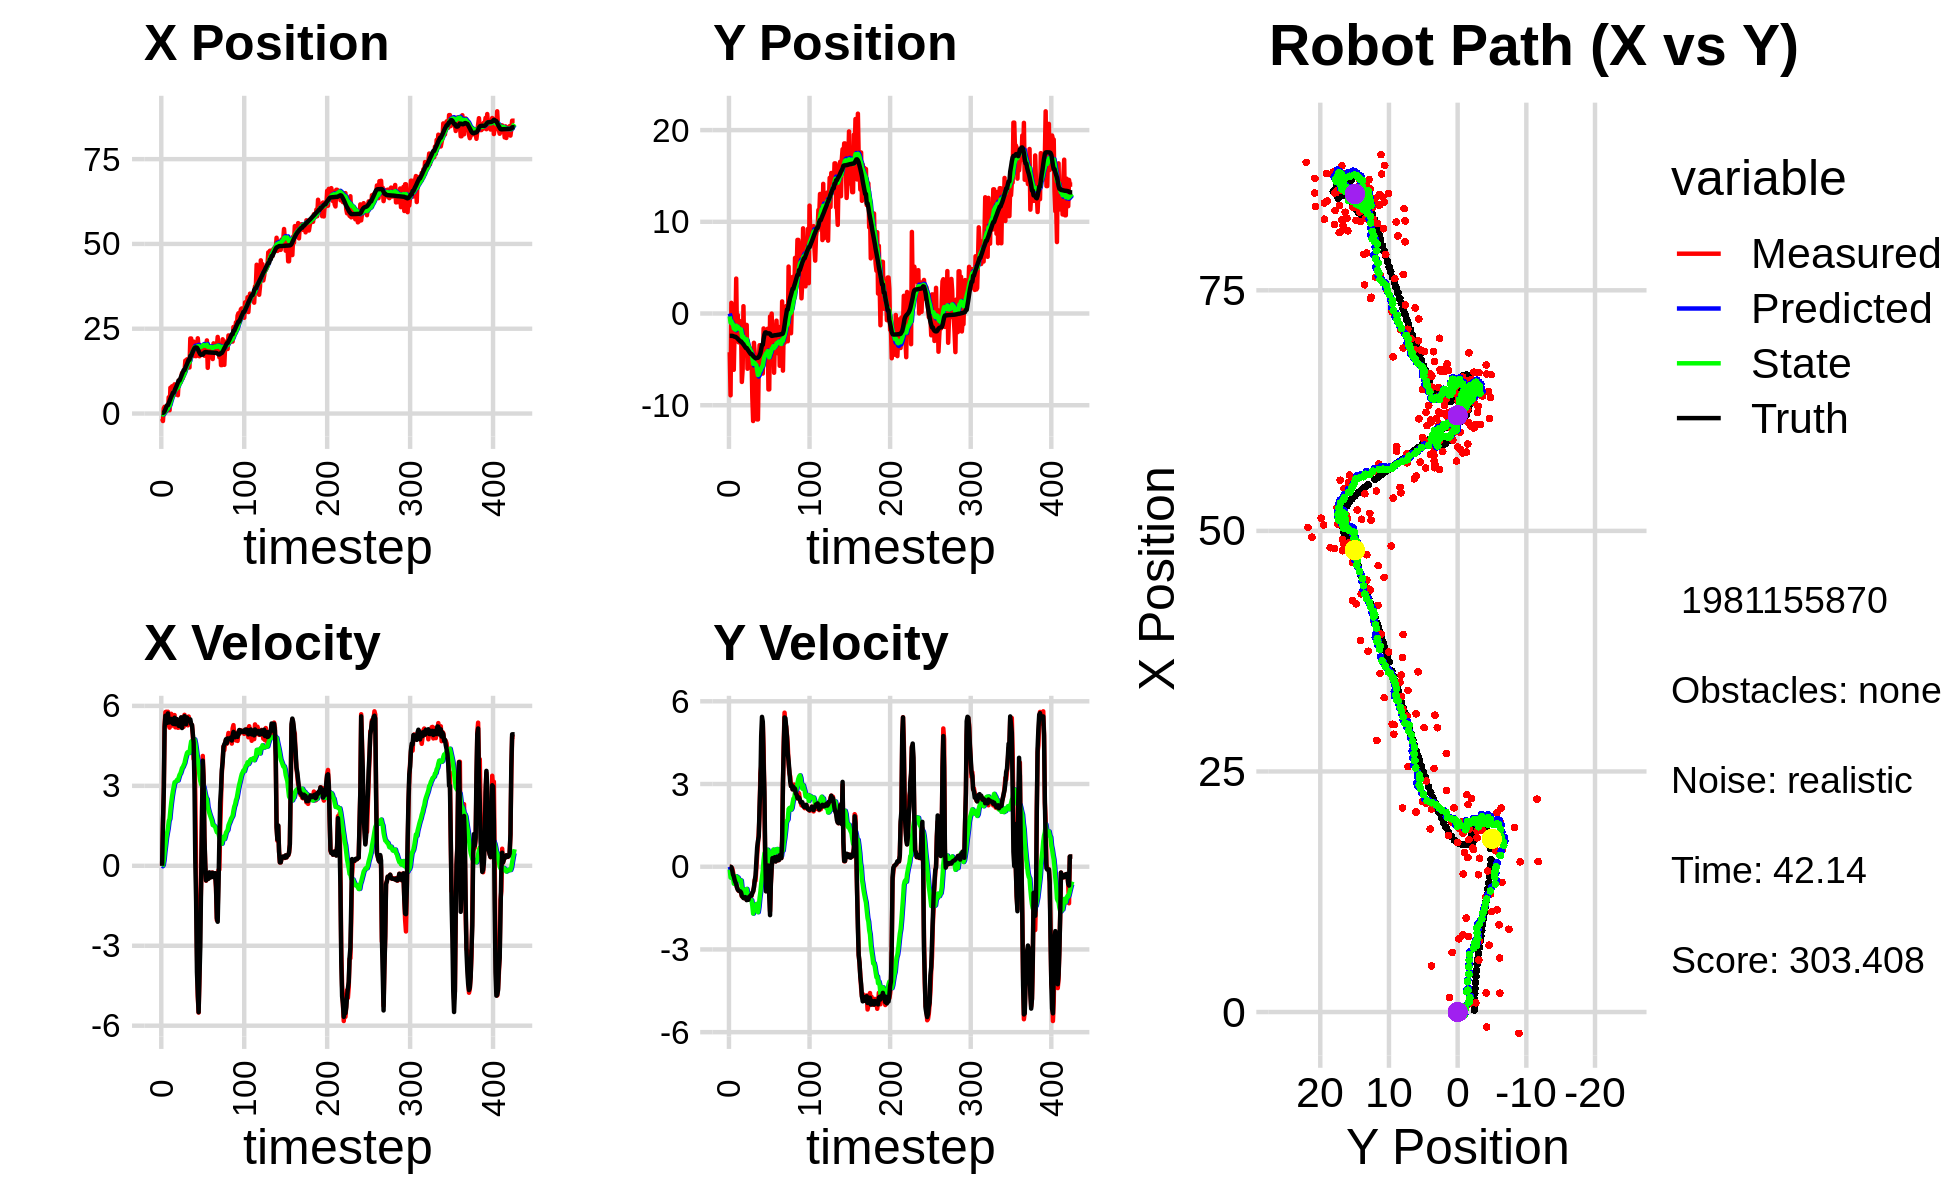

The data file committed next to this chart (first rows):
0.000000000000000000e+00, 0.000000000000000000e+00, 0.000000000000000000e+00, 0.000000000000000000e+00, 0.000000000000000000e+00, 0.000000000000000000e+00, 0.000000000000000000e+00, 0.000000000000000000e+00, 0.000000000000000000e+00, 0.000000000000000000e+00, 0.000000000000000000e+00, 0.000000000000000000e+00, 1.996713431852728537e-01, -2.432361125787246170e+00, 0.000000000000000000e+00, 0.000000000000000000e+00, 0.000000000000000000e+00, -2.313644472451414913e-05
-1.550051018587664808e+00, -4.219701528345002117e+00, 0.000000000000000000e+00, 0.000000000000000000e+00, 0.000000000000000000e+00, 0.000000000000000000e+00, 0.000000000000000000e+00, 0.000000000000000000e+00, -1.305126585559659158e-01, -3.165569597512943312e-01, -1.761878169861490900e-02, -1.036524921891626427e-01, 1.996713431852728537e-01, -2.432361125787246170e+00, 0.000000000000000000e+00, 0.000000000000000000e+00, 0.000000000000000000e+00, -1.904954697238281369e-04
-2.211604520537779450e+00, -8.920777797898145067e+00, 1.549999563955091864e+00, -1.097232658983207047e-03, -1.322745367258273963e-01, -3.269222089702105705e-01, -1.761878169861490900e-02, -1.036524921891626427e-01, -2.845373250336240556e-01, -9.873256209640652870e-01, 2.515873564460452405e-02, -3.920092784887377890e-01, 1.996713431852728537e-01, -2.432361125787246170e+00, 1.600000000000000089e+00, -2.000000000000000042e-03, 1.600000023841857910e+00, 7.078921189531683922e-04
1.511793092093472124e+00, 1.165034212650247092e+00, 2.715855789824654476e+00, -2.799578586241052713e-02, -2.820214514691635754e-01, -1.026526548812939144e+00, 2.515873564460452405e-02, -3.920092784887377890e-01, -4.534709872401093689e-02, -8.350727875208827644e-01, 2.099249577027948732e-01, -2.660624409833556858e-01, 2.961259634268582075e-01, -2.432483277886386741e+00, 2.799999999999999822e+00, -1.499999999999999944e-02, 2.799999952316284180e+00, 1.030790898948907852e-02
1.989413932469130009e+00, -4.153062094242134350e+00, 5.282719327589043168e+00, -5.445571875373719090e-02, -2.435460295373144748e-02, -8.616790316192183274e-01, 2.099249577027948732e-01, -2.660624409833556858e-01, 3.263679114993017216e-01, -1.121852940962950740e+00, 5.210218588611114088e-01, -3.921414144990952311e-01, 6.758409295187212118e-01, -2.436379660303527039e+00, 5.198999999999999844e+00, -1.219999999999999973e-01, 5.199999809265136719e+00, 1.030790898948907852e-02
7.642734204983516744e-01, -1.349139619882199215e+00, 5.768040992830032465e+00, -1.847783762529696394e-01, 3.784700973854128736e-01, -1.161067082412860163e+00, 5.210218588611114088e-01, -3.921414144990952311e-01, 5.948519125833392485e-01, -1.166674672121167600e+00, 7.816211789950275879e-01, -3.840255090847285446e-01, 1.291842058638129620e+00, -2.455027628774959503e+00, 5.631000000000000227e+00, -2.819999999999999729e-01, 5.638000011444091797e+00, 3.202390670776367188e-02
1.962292459014388868e+00, -6.138070025981619438e+00, 5.780796603426144209e+00, -3.436136617538421145e-01, 6.730140304828420295e-01, -1.205077223029640487e+00, 7.816211789950275879e-01, -3.840255090847285446e-01, 9.851383559644475429e-01, -1.624333537423657159e+00, 1.052813245590765723e+00, -6.134858675281011919e-01, 1.928953722732580145e+00, -2.491294780725466396e+00, 5.458000000000000185e+00, -3.489999999999999769e-01, 5.468999862670898438e+00, 5.937068164348602295e-02
9.369583878966378787e-01, -1.877498777471117153e+00, 5.348528136239125708e+00, -4.568053234093762960e-01, 1.090419680523524004e+00, -1.685682124176467234e+00, 1.052813245590765723e+00, -6.134858675281011919e-01, 1.234177130729892102e+00, -1.694465506854082371e+00, 1.232823260643278296e+00, -6.117253240362193756e-01, 2.445154741570905621e+00, -2.533098609821781366e+00, 5.357000000000000206e+00, -4.749999999999999778e-01, 5.377999782562255859e+00, 8.520090579986572266e-02
9.369583878966378787e-01, -1.877498777471117153e+00, 5.780115355752097450e+00, -5.785738081484690376e-01, 1.357459456794219976e+00, -1.755638039257704230e+00, 1.232823260643278296e+00, -6.117253240362193756e-01, 1.485207625990565994e+00, -1.764635079977722842e+00, 1.405291154665070374e+00, -6.153891136994534827e-01, 2.445154741570905621e+00, -2.533098609821781366e+00, 5.717999999999999972e+00, -5.560000000000000497e-01, 5.744999885559082031e+00, 9.976496547460556030e-02
4.800385192344030827e+00, 3.808637245281901951e+00, 5.283275212524951137e+00, -6.324911732314224544e-01, 1.625736741457072920e+00, -1.826173991347668224e+00, 1.405291154665070374e+00, -6.153891136994534827e-01, 2.113649240877746749e+00, -1.331169754628830137e+00, 1.676659444515744113e+00, -3.461224886813767387e-01, 3.088450029861344870e+00, -2.596803086016792772e+00, 5.402999999999999581e+00, -6.280000000000000027e-01, 5.439000129699707031e+00, 1.191486865282058716e-01
9.538913520620255770e-01, -2.643232280170485726e+00, 5.183427588305145051e+00, -7.471594989904690731e-01, 2.281315185329320983e+00, -1.365782003496967878e+00, 1.676659444515744113e+00, -3.461224886813767387e-01, 2.272485398644138233e+00, -1.498489465048054914e+00, 1.760823927150028334e+00, -4.313451483852322466e-01, 3.714602068396967827e+00, -2.671064452919869936e+00, 5.381000000000000227e+00, -7.580000000000000071e-01, 5.434000015258789062e+00, 1.431578546762466431e-01
7.603603676380740417e+00, -1.736923914244758171e-01, 5.675343693726186522e+00, -8.180662078448517338e-01, 2.448567791359141044e+00, -1.541623979886578066e+00, 1.760823927150028334e+00, -4.313451483852322466e-01, 3.154953047431194868e+00, -1.438953055678255488e+00, 2.094187129733571240e+00, -3.884891897983626663e-01, 4.334524706544529593e+00, -2.758737730030608848e+00, 5.485000000000000320e+00, -8.339999999999999636e-01, 5.547999858856201172e+00, 1.431578546762466431e-01
7.370587900608161824e+00, -3.143003778145128546e+00, 5.703064723199277708e+00, -8.763290152059963756e-01, 3.364371760404551992e+00, -1.477801974658091710e+00, 2.094187129733571240e+00, -3.884891897983626663e-01, 3.935086292401956065e+00, -1.649689171685629896e+00, 2.368231680217198765e+00, -4.949471280929438333e-01, 4.965864732959951233e+00, -2.855213807836505246e+00, 5.509999999999999787e+00, -8.629999999999999893e-01, 5.577000141143798828e+00, 1.524668037891387939e-01
8.035628154825310787e+00, -8.033054940434302127e-01, 5.259942841973957783e+00, -8.362293792253787661e-01, 4.171909460423675498e+00, -1.699183884494924301e+00, 2.368231680217198765e+00, -4.949471280929438333e-01, 4.699707182707525632e+00, -1.635563767310076022e+00, 2.607120578067017913e+00, -4.712914248787474780e-01, 5.491602495267724038e+00, -2.938699351456725672e+00, 5.459999999999999964e+00, -8.810000000000000053e-01, 5.531000137329101562e+00, 1.576612442731857300e-01
7.866070345628794591e+00, -1.557598339861262504e+00, 5.385954894613760757e+00, -9.022253034630328683e-01, 4.960419240514227113e+00, -1.682692909797950831e+00, 2.607120578067017913e+00, -4.712914248787474780e-01, 5.379258516290285286e+00, -1.691988426785916877e+00, 2.803512150966557481e+00, -4.884717855854642243e-01, 6.110952929043611093e+00, -3.041898237103967784e+00, 5.331000000000000405e+00, -8.930000000000000160e-01, 5.405000209808349609e+00, 1.659734398126602173e-01
7.866070345628794591e+00, -1.557598339861262504e+00, 5.385954894613760757e+00, -9.022253034630328683e-01, 5.659609731386940901e+00, -1.740835605344463355e+00, 2.803512150966557481e+00, -4.884717855854642243e-01, 5.994325931365098725e+00, -1.743958429051202463e+00, 2.965121068221640233e+00, -5.016291732209733345e-01, 6.110952929043611093e+00, -3.041898237103967784e+00, 5.323999999999999844e+00, -9.300000000000000488e-01, 5.405000209808349609e+00, 1.659734398126602173e-01
8.602415278484341954e+00, -7.461985634009955959e+00, 5.655737136972346590e+00, -1.075028411760567293e+00, 6.290838038187263059e+00, -1.794121346373299897e+00, 2.965121068221640233e+00, -5.016291732209733345e-01, 6.639926395849544249e+00, -2.328442650843610906e+00, 3.130928352480373711e+00, -7.952933735413982852e-01, 6.726088121977393364e+00, -3.152759598655735740e+00, 5.554999999999999716e+00, -1.054999999999999938e+00, 5.653999805450439453e+00, 1.878367513418197632e-01
5.607625559052334729e+00, -6.108951376056619864e+00, 5.196210857810418027e+00, -1.068838575204854591e+00, 6.953019231097581354e+00, -2.407971988197750601e+00, 3.130928352480373711e+00, -7.952933735413982852e-01, 6.881574494337511894e+00, -2.752197928709589902e+00, 3.147385248550281567e+00, -9.809411362658762013e-01, 7.361193254971540867e+00, -3.273233937155626272e+00, 5.312000000000000277e+00, -1.090999999999999970e+00, 5.422999858856201172e+00, 2.028662115335464478e-01
6.192739561841610119e+00, 7.990004545782378731e-01, 5.254980389238790295e+00, -1.080927219017863150e+00, 7.196313019192539961e+00, -2.850292042336177722e+00, 3.147385248550281567e+00, -9.809411362658762013e-01, 7.162834824623196539e+00, -2.527996562541706460e+00, 3.176019028684202272e+00, -8.173149693586361231e-01, 7.869507387264130571e+00, -3.376694963844847575e+00, 5.482000000000000206e+00, -1.137000000000000011e+00, 5.598999977111816406e+00, 2.028662115335464478e-01
6.946846917724026405e+00, -4.580723093223097564e+00, 5.482699443464722044e+00, -1.140177944233440988e+00, 7.480436727491616367e+00, -2.609728059477570028e+00, 3.176019028684202272e+00, -8.173149693586361231e-01, 7.504348652124400942e+00, -2.801203214649909956e+00, 3.225694725098329219e+00, -9.242489681663826895e-01, 8.499683931851301111e+00, -3.507518456713347721e+00, 5.503000000000000114e+00, -1.141000000000000014e+00, 5.619999885559082031e+00, 2.050368189811706543e-01
5.396862820083810242e+00, -3.079736875285841613e+00, 5.179311223605036041e+00, -1.061652553738536842e+00, 7.826918124634233642e+00, -2.893628111466548081e+00, 3.225694725098329219e+00, -9.242489681663826895e-01, 7.632329727289459242e+00, -2.916610398345116817e+00, 3.199791606350383066e+00, -9.396108692764791881e-01, 9.125750139534096306e+00, -3.636720464803846475e+00, 5.333999999999999631e+00, -1.102999999999999980e+00, 5.447000026702880859e+00, 2.021789103746414185e-01
9.761241579948666924e+00, -1.244161175217576076e+00, 5.184599670507953562e+00, -1.099967398770713478e+00, 7.952308887924497860e+00, -3.010571485272764747e+00, 3.199791606350383066e+00, -9.396108692764791881e-01, 8.217300636114082124e+00, -2.859652584555870458e+00, 3.317229173487403315e+00, -8.665774448245594508e-01, 9.733149126840253018e+00, -3.763982104068258838e+00, 5.250000000000000000e+00, -1.112999999999999989e+00, 5.367000102996826172e+00, 2.090605646371841431e-01
9.761241579948666924e+00, -1.244161175217576076e+00, 5.376283326724990097e+00, -1.197347257968985224e+00, 8.549023553462822278e+00, -2.946310329038326348e+00, 3.317229173487403315e+00, -8.665774448245594508e-01, 8.751377097799952764e+00, -2.808908377885339203e+00, 3.415574917653197762e+00, -8.049666806476182268e-01, 9.733149126840253018e+00, -3.763982104068258838e+00, 5.448000000000000398e+00, -1.211999999999999966e+00, 5.580999851226806641e+00, 2.191328704357147217e-01
9.066999391392577934e+00, -6.023899959686456640e+00, 5.224422316706651692e+00, -1.166199902599863059e+00, 9.092934589565272674e+00, -2.889405045950101059e+00, 3.415574917653197762e+00, -8.049666806476182268e-01, 9.152266598614222204e+00, -3.186594309845518058e+00, 3.464874978912879655e+00, -9.656211290478206033e-01, 1.034706743094313453e+01, -3.899062083281493507e+00, 5.240000000000000213e+00, -1.159999999999999920e+00, 5.367000102996826172e+00, 2.196203619241714478e-01
1.062447305078118376e+01, -5.741370486601998557e+00, 5.564043525152262859e+00, -1.185808637991166314e+00, 9.498754096505511058e+00, -3.283156422750300063e+00, 3.464874978912879655e+00, -9.656211290478206033e-01, 9.691999403030798987e+00, -3.513306656558591090e+00, 3.559566500602413974e+00, -1.088316430838855320e+00, 1.095233209472106850e+01, -4.033791469652535433e+00, 5.568999999999999950e+00, -1.199999999999999956e+00, 5.697000026702880859e+00, 2.099784761667251587e-01
1.194573329446582477e+01, -4.085280926155165915e+00, 5.291171372087308811e+00, -1.127654140329716892e+00, 1.004795605309104012e+01, -3.622138299642476689e+00, 3.559566500602413974e+00, -1.088316430838855320e+00, 1.031157403448864684e+01, -3.665394034311325822e+00, 3.668820255544543940e+00, -1.111294309692791638e+00, 1.157884080743328248e+01, -4.168202804033711573e+00, 5.168999999999999595e+00, -1.094999999999999973e+00, 5.282999992370605469e+00, 2.099784761667251587e-01
1.043367989398170259e+01, -4.968392478145698732e+00, 5.233697665565694379e+00, -1.090012305240698920e+00, 1.067845606004310177e+01, -3.776523465280604785e+00, 3.668820255544543940e+00, -1.111294309692791638e+00, 1.070484840967667495e+01, -3.882282471618511366e+00, 3.702899581545833652e+00, -1.164430289727623746e+00, 1.218113763692416107e+01, -4.293869065479031910e+00, 5.415000000000000036e+00, -1.076999999999999957e+00, 5.520999908447265625e+00, 2.053328752517700195e-01
1.224891521065476852e+01, -4.773533122162380238e+00, 5.213546595723048682e+00, -1.012744546543867363e+00, 1.107513836783125782e+01, -3.998725500591273629e+00, 3.702899581545833652e+00, -1.164430289727623746e+00, 1.125242050449809028e+01, -4.061249687687521259e+00, 3.781317609383276324e+00, -1.192290226726867575e+00, 1.279989679166685690e+01, -4.414965795173347196e+00, 5.360000000000000320e+00, -1.032000000000000028e+00, 5.458000183105468750e+00, 1.918630748987197876e-01
1.224891521065476852e+01, -4.773533122162380238e+00, 5.665087146385026529e+00, -1.063241703588550191e+00, 1.163055226543641751e+01, -4.180478710360207906e+00, 3.781317609383276324e+00, -1.192290226726867575e+00, 1.176014980711374491e+01, -4.227753612331060395e+00, 3.851181765126582945e+00, -1.212979023072374707e+00, 1.279989679166685690e+01, -4.414965795173347196e+00, 5.615000000000000213e+00, -1.042000000000000037e+00, 5.710999965667724609e+00, 1.855249255895614624e-01
1.560595949007100458e+01, -9.101416396384742313e+00, 5.301768248219941526e+00, -9.488156443353737979e-01, 1.214526798362640392e+01, -4.349051514638297533e+00, 3.851181765126582945e+00, -1.212979023072374707e+00, 1.256632666712373414e+01, -4.762558344109858233e+00, 4.000873930953798840e+00, -1.415725114953245933e+00, 1.343580682618663680e+01, -4.533994959832108762e+00, 5.399000000000000021e+00, -9.469999999999999529e-01, 5.480999946594238281e+00, 1.770874410867691040e-01
1.563858933745163959e+01, -1.172429947770729441e+01, 5.440006175428764301e+00, -8.941487222377838551e-01, 1.296641406021911358e+01, -4.904130855605182582e+00, 4.000873930953798840e+00, -1.415725114953245933e+00, 1.330184512596080992e+01, -5.491114060129762997e+00, 4.124329244895443836e+00, -1.699693851773796283e+00, 1.406005533064535129e+01, -4.645102547209616795e+00, 5.312999999999999723e+00, -8.960000000000000187e-01, 5.388000011444091797e+00, 1.629087626934051514e-01
1.598201902277848063e+01, -3.193004893419157941e+00, 5.554593285322349416e+00, -7.500124322073917771e-01, 1.371427805045035342e+01, -5.661083445307142803e+00, 4.124329244895443836e+00, -1.699693851773796283e+00, 1.400560800185877319e+01, -5.397498673017918414e+00, 4.234139119215673652e+00, -1.542318178695728959e+00, 1.456850107077114842e+01, -4.728326605858646836e+00, 5.562999999999999723e+00, -7.510000000000000009e-01, 5.612999916076660156e+00, 1.342138946056365967e-01
1.464372338390939632e+01, -4.377636837294796912e+00, 5.269601753662126242e+00, -4.753705787639728175e-01, 1.442902191378034082e+01, -5.551730490887491598e+00, 4.234139119215673652e+00, -1.542318178695728959e+00, 1.448623180160028134e+01, -5.398720245594203604e+00, 4.267790880162034561e+00, -1.437972921044229579e+00, 1.520638521017612987e+01, -4.812602089765367630e+00, 5.496999999999999886e+00, -5.010000000000000009e-01, 5.519999980926513672e+00, 8.996644616127014160e-02
1.357532818677072406e+01, -5.843313621702586502e+00, 5.601255200184891869e+00, -5.052890238747496099e-01, 1.491301088961648524e+01, -5.542517537698626207e+00, 4.267790880162034561e+00, -1.437972921044229579e+00, 1.481295141930131010e+01, -5.527552358870806870e+00, 4.259540170232694933e+00, -1.406864652921940628e+00, 1.583763368420740569e+01, -4.866102980371377562e+00, 5.498999999999999666e+00, -3.130000000000000004e-01, 5.506999969482421875e+00, 8.996644616127014160e-02
1.357532818677072406e+01, -5.843313621702586502e+00, 5.329628936089933156e+00, -6.288553330803661745e-02, 1.523890543632457906e+01, -5.668238824163000622e+00, 4.259540170232694933e+00, -1.406864652921940628e+00, 1.509511217276071804e+01, -5.623576836962880243e+00, 4.234137012534112010e+00, -1.350370237582245281e+00, 1.583763368420740569e+01, -4.866102980371377562e+00, 5.435999999999999943e+00, 1.950000000000000067e-01, 5.439000129699707031e+00, 1.179868541657924652e-02
2.212833984203497550e+01, -1.155326037242597792e+01, 5.374958341056367495e+00, 4.283561264517786737e-01, 1.551852587401412897e+01, -5.758613860721104594e+00, 4.234137012534112010e+00, -1.350370237582245281e+00, 1.626627982322420607e+01, -6.197310206356669404e+00, 4.472998953689670820e+00, -1.527305528294356840e+00, 1.699037988508813157e+01, -4.826305912653355179e+00, 5.493000000000000327e+00, 6.969999999999999529e-01, 5.537000179290771484e+00, -7.952670007944107056e-02
2.212833984203497550e+01, -1.155326037242597792e+01, 5.300932023380062752e+00, 8.522207653650197834e-01, 1.671357971859317360e+01, -6.350040759186104999e+00, 4.472998953689670820e+00, -1.527305528294356840e+00, 1.732245004546246037e+01, -6.708868797585672894e+00, 4.665575703292290655e+00, -1.648691748365766818e+00, 1.699037988508813157e+01, -4.826305912653355179e+00, 5.318999999999999950e+00, 9.310000000000000497e-01, 5.400000095367431641e+00, -1.594040989875793457e-01
1.676889593924605393e+01, -5.517856883054389705e+00, 5.287960559624551138e+00, 1.220574707550463378e+00, 1.778900761579168943e+01, -6.873737972422249598e+00, 4.665575703292290655e+00, -1.648691748365766818e+00, 1.769968636997423417e+01, -6.623729518403369099e+00, 4.649164691819099637e+00, -1.449956293710239041e+00, 1.760706956715619143e+01, -4.724504993513018114e+00, 5.285999999999999588e+00, 1.104999999999999982e+00, 5.400000095367431641e+00, -2.268484234809875488e-01
1.894647647434749516e+01, -3.455919669313503029e+00, 4.924516035736405506e+00, 1.926677695779364763e+00, 1.816460283915614582e+01, -6.768725147774392603e+00, 4.649164691819099637e+00, -1.449956293710239041e+00, 1.825753783766601046e+01, -6.320897435530194564e+00, 4.680837606187987276e+00, -1.138454068502318117e+00, 1.822877176156972467e+01, -4.572523401452490255e+00, 4.956000000000000405e+00, 2.189999999999999947e+00, 5.419000148773193359e+00, -3.729336857795715332e-01
2.120469959139490967e+01, -6.340203331971832945e+00, 4.007085912060287747e+00, 3.381170184030270587e+00, 1.872562159828481043e+01, -6.434742842380426708e+00, 4.680837606187987276e+00, -1.138454068502318117e+00, 1.896997191050268228e+01, -6.223640266138039223e+00, 4.741926905265618331e+00, -9.177964216572473966e-01, 1.880131395190890942e+01, -4.329249428413142198e+00, 4.623999999999999666e+00, 2.992999999999999883e+00, 5.507999897003173828e+00, -7.008823156356811523e-01
1.986574770518132027e+01, -4.630282090544812768e+00, 4.295216905612170954e+00, 3.624294475815604155e+00, 1.944416460102924304e+01, -6.315419908303764096e+00, 4.741926905265618331e+00, -9.177964216572473966e-01, 1.947494430440899649e+01, -5.961022573882096331e+00, 4.743905978303897264e+00, -6.241604146168324707e-01, 1.926988466119095023e+01, -3.901897357250185827e+00, 3.080000000000000071e+00, 4.738000000000000433e+00, 5.651999950408935547e+00, -7.008823156356811523e-01
1.692502363061742798e+01, -6.546522902733935112e+00, 2.602969464645867870e+00, 4.864343856561998969e+00, 1.994933490223938577e+01, -6.023438615343780000e+00, 4.743905978303897264e+00, -6.241604146168324707e-01, 1.955530965779651353e+01, -5.824206223485139056e+00, 4.594703627406042656e+00, -3.850898745366330700e-01, 1.947894532972972925e+01, -3.411433028300475900e+00, 2.069999999999999896e-01, 5.434999999999999609e+00, 5.439000129699707031e+00, -1.079455137252807617e+00
1.692502363061742798e+01, -6.546522902733935112e+00, -2.930627089427687015e-01, 5.211766692612784801e+00, 2.001478002053711691e+01, -5.862715210938802102e+00, 4.594703627406042656e+00, -3.850898745366330700e-01, 1.952496255383310597e+01, -5.673024174256855900e+00, 4.374350216095444388e+00, -1.481145646027200447e-01, 1.947894532972972925e+01, -3.411433028300475900e+00, -1.326000000000000068e+00, 5.259000000000000341e+00, 5.423999786376953125e+00, -1.626968145370483398e+00
1.791673548557036355e+01, -1.627398657030000306e+00, -3.088025201209793291e+00, 4.253191366232454307e+00, 1.996239757544265103e+01, -5.687835630717128055e+00, 4.374350216095444388e+00, -1.481145646027200447e-01, 1.950159286353946797e+01, -5.127289094039944928e+00, 4.122189292436769570e+00, 2.461313158457479888e-01, 1.941475541942955019e+01, -2.799422072024486674e+00, -3.984999999999999876e+00, 3.773000000000000131e+00, 5.487999916076660156e+00, -2.198791742324829102e+00
2.218033964989977846e+01, -1.993539044074554401e+00, -4.890992320866264897e+00, 2.309864552438506635e+00, 1.991381179278314661e+01, -5.102675962455370140e+00, 4.122189292436769570e+00, 2.461313158457479888e-01, 1.986590311841652223e+01, -4.732018022332104223e+00, 3.966611808494544977e+00, 4.854762851046225958e-01, 1.902926309412734085e+01, -2.315503070180446876e+00, -4.772999999999999687e+00, 2.709000000000000075e+00, 5.487999916076660156e+00, -2.700374841690063477e+00
1.945722742401320460e+01, -2.947235362971296180e+00, -5.506582449323087047e+00, 6.781144952251683122e-02, 2.026256429926597846e+01, -4.683470393821641764e+00, 3.966611808494544977e+00, 4.854762851046225958e-01, 1.987036551166890419e+01, -4.546854203324612875e+00, 3.703306469411634883e+00, 5.439851183237479626e-01, 1.845228059660266950e+01, -2.067543999879346561e+00, -5.493000000000000327e+00, 4.380000000000000004e-01, 5.511000156402587891e+00, -3.129278659820556641e+00
1.688041074615725279e+01, -2.289285780092367606e+00, -4.166788243608507969e+00, -8.814506442341262238e-01, 2.024069615861006710e+01, -4.492455691492238223e+00, 3.703306469411634883e+00, 5.439851183237479626e-01, 1.962627676154721001e+01, -4.359228449667691407e+00, 3.400381041721382225e+00, 5.753728830226123581e-01, 1.792687089766167219e+01, -2.058918850731194183e+00, -4.216999999999999638e+00, -8.930000000000000160e-01, 4.310999870300292969e+00, 2.933124065399169922e+00
1.738677229040086303e+01, -4.593487756599818006e+00, -1.930065938111211965e+00, -2.057338458014824623e-01, 1.996631486571934744e+01, -4.301691161365430283e+00, 3.400381041721382225e+00, 5.753728830226123581e-01, 1.951770998470614416e+01, -4.362801514038266326e+00, 3.185834553785105161e+00, 5.247978036844950234e-01, 1.747038324189426106e+01, -2.147257821002453770e+00, -3.064000000000000057e+00, -5.350000000000000311e-01, 3.111000061035156250e+00, 3.035399436950683594e+00
1.902451272377432190e+01, -1.661590354273158265e+00, -7.238990136324795488e-01, -7.716344043263888286e-02, 1.983629344008465623e+01, -4.310321733669816524e+00, 3.185834553785105161e+00, 5.247978036844950234e-01, 1.962322234822662992e+01, -4.100328232866800704e+00, 3.062394632305687203e+00, 6.157396067134316420e-01, 1.729462678731420411e+01, -2.167544024114396617e+00, -7.089999999999999636e-01, -3.899999999999999994e-02, 7.110000252723693848e-01, 3.035399436950683594e+00
1.916195018645622028e+01, -8.277854996241956087e+00, 1.662874337539052227e+00, 8.410594821200595428e-02, 1.992946181145719819e+01, -4.038754272195457240e+00, 3.062394632305687203e+00, 6.157396067134316420e-01, 1.980205117815307503e+01, -4.441829261065305623e+00, 3.003302340323951380e+00, 3.986456006853947853e-01, 1.736137063847013806e+01, -2.165278988241496005e+00, 1.689000000000000057e+00, 3.799999999999999906e-02, -1.689000010490417480e+00, 3.091057062149047852e+00
1.916195018645622028e+01, -8.277854996241956087e+00, 4.121720348842349502e+00, -3.183958465538606619e-01, 2.010238141218546915e+01, -4.401964700996765956e+00, 3.003302340323951380e+00, 3.986456006853947853e-01, 2.003750977249459453e+01, -4.780852572866715278e+00, 3.001878156377829843e+00, 1.890999612353418957e-01, 1.736137063847013806e+01, -2.165278988241496005e+00, 3.943999999999999950e+00, -1.080000000000000071e+00, -4.089000225067138672e+00, -3.064497470855712891e+00
1.904724605388627623e+01, -3.258145612093197308e-01, 3.359870171398439798e+00, -1.608383263050092271e+00, 2.033769758813237871e+01, -4.761942576743180666e+00, 3.001878156377829843e+00, 1.890999612353418957e-01, 2.021080003998093133e+01, -4.445613955370966153e+00, 2.970465879933114728e+00, 3.036344739866108089e-01, 1.769913347102134438e+01, -2.212532358707059998e+00, 3.201000000000000068e+00, -1.756000000000000005e+00, -3.651999950408935547e+00, -2.695126533508300781e+00
1.704512871847660094e+01, -2.199099579754598466e+00, 1.069583019383916644e+00, -6.194255571407510930e-01, 2.050784662797424218e+01, -4.415250507972305449e+00, 2.970465879933114728e+00, 3.036344739866108089e-01, 2.007527909267062327e+01, -4.258347047863092705e+00, 2.814602516221975659e+00, 3.596513417070822394e-01, 1.800386483985192854e+01, -2.364951590098598899e+00, 1.090000000000000080e+00, -6.149999999999999911e-01, -1.251999974250793457e+00, -2.616661548614501953e+00
1.762619771056413853e+01, -9.102542228092857027e-03, 4.413328117796219696e-02, -2.555882225753268108e-02, 2.035673934429281928e+01, -4.222381913692384359e+00, 2.814602516221975659e+00, 3.596513417070822394e-01, 1.997476287910937387e+01, -3.862704800708588682e+00, 2.659928765351206703e+00, 5.316983943152655545e-01, 1.812986429058143756e+01, -2.438553292704677578e+00, 4.499999999999999833e-02, -2.400000000000000050e-02, -5.200000107288360596e-02, -2.646857976913452148e+00
1.889472527797589407e+01, -3.562868162566767527e+00, -5.597402195488224708e-01, 3.019716180573993047e-01, 2.024075575564449281e+01, -3.809534961277062148e+00, 2.659928765351206703e+00, 5.316983943152655545e-01, 1.999285776166676243e+01, -3.797761310840991555e+00, 2.537348807845806853e+00, 5.318560513615168128e-01, 1.811199052630287554e+01, -2.428731724066426345e+00, -5.480000000000000426e-01, 3.109999999999999987e-01, 6.309999823570251465e-01, -2.610862493515014648e+00
2.155938942772320033e+01, -1.525611621486299585e+00, -4.458803182506463902e-01, 2.616863810207499808e-01, 2.024659264245134338e+01, -3.744575705704839663e+00, 2.537348807845806853e+00, 5.318560513615168128e-01, 2.029147884579622740e+01, -3.558164041906927810e+00, 2.503818053877770122e+00, 6.192456538920849685e-01, 1.807528360226164565e+01, -2.407075030485175571e+00, -4.329999999999999960e-01, 2.700000000000000178e-01, 5.109999775886535645e-01, -2.610862493515014648e+00
1.346743924937108261e+01, -6.462112480464827335e+00, -4.906658634250432582e-01, 3.148587230382636215e-01, 2.054186065118400606e+01, -3.496239476517719158e+00, 2.503818053877770122e+00, 6.192456538920849685e-01, 1.968690483733090346e+01, -3.775218952023336350e+00, 2.207895672002324172e+00, 4.705915179850663765e-01, 1.804933030973245067e+01, -2.390376144805692604e+00, -4.979999999999999982e-01, 3.240000000000000102e-01, 5.939999818801879883e-01, -2.571076631546020508e+00
1.809942356509331063e+01, -2.825832263746844930e+00, -4.744030936956502575e-01, 3.284367975797173878e-01, 1.990769440453113504e+01, -3.728159800224829734e+00, 2.207895672002324172e+00, 4.705915179850663765e-01, 1.962756575031676931e+01, -3.653803755017032362e+00, 2.084378195025380798e+00, 5.045825316649652503e-01, 1.801554925761487524e+01, -2.366849319499504833e+00, -4.839999999999999858e-01, 3.449999999999999734e-01, 5.939999818801879883e-01, -2.536042451858520508e+00
1.809942356509331063e+01, -2.825832263746844930e+00, -2.604665912015248219e-01, 1.960437658592717458e-01, 1.983600356981930801e+01, -3.603345501850535815e+00, 2.084378195025380798e+00, 5.045825316649652503e-01, 1.957442352063156576e+01, -3.547611621781019409e+00, 1.971549848394943405e+00, 5.249679728542414603e-01, 1.801554925761487524e+01, -2.366849319499504833e+00, -2.489999999999999991e-01, 1.900000000000000022e-01, 3.129999935626983643e-01, -2.496388912200927734e+00
1.856807239401030429e+01, -7.788155399967369164e-01, -4.332515513434633259e-01, 3.436598081316708519e-01, 1.977157850547105866e+01, -3.495114824495595407e+00, 1.971549848394943405e+00, 5.249679728542414603e-01, 1.956525201953204274e+01, -3.260227726689050254e+00, 1.873893813685328702e+00, 6.390948298771798042e-01, 1.800205858047878849e+01, -2.356764824345962239e+00, -4.380000000000000004e-01, 3.430000000000000271e-01, 5.559999942779541016e-01, -2.471005201339721680e+00
1.878425689089824502e+01, -2.852470906564456232e+00, -4.240841251739816964e-01, 3.641890605643516854e-01, 1.975264140090057552e+01, -3.196318243701332218e+00, 1.873893813685328702e+00, 6.390948298771798042e-01, 1.957497164900354036e+01, -3.177874831845440617e+00, 1.786262581273420746e+00, 6.414838370543139989e-01, 1.797582490768922980e+01, -2.335694045976100419e+00, -4.239999999999999880e-01, 3.599999999999999867e-01, 5.559999942779541016e-01, -2.432031393051147461e+00
... 366 more rows
